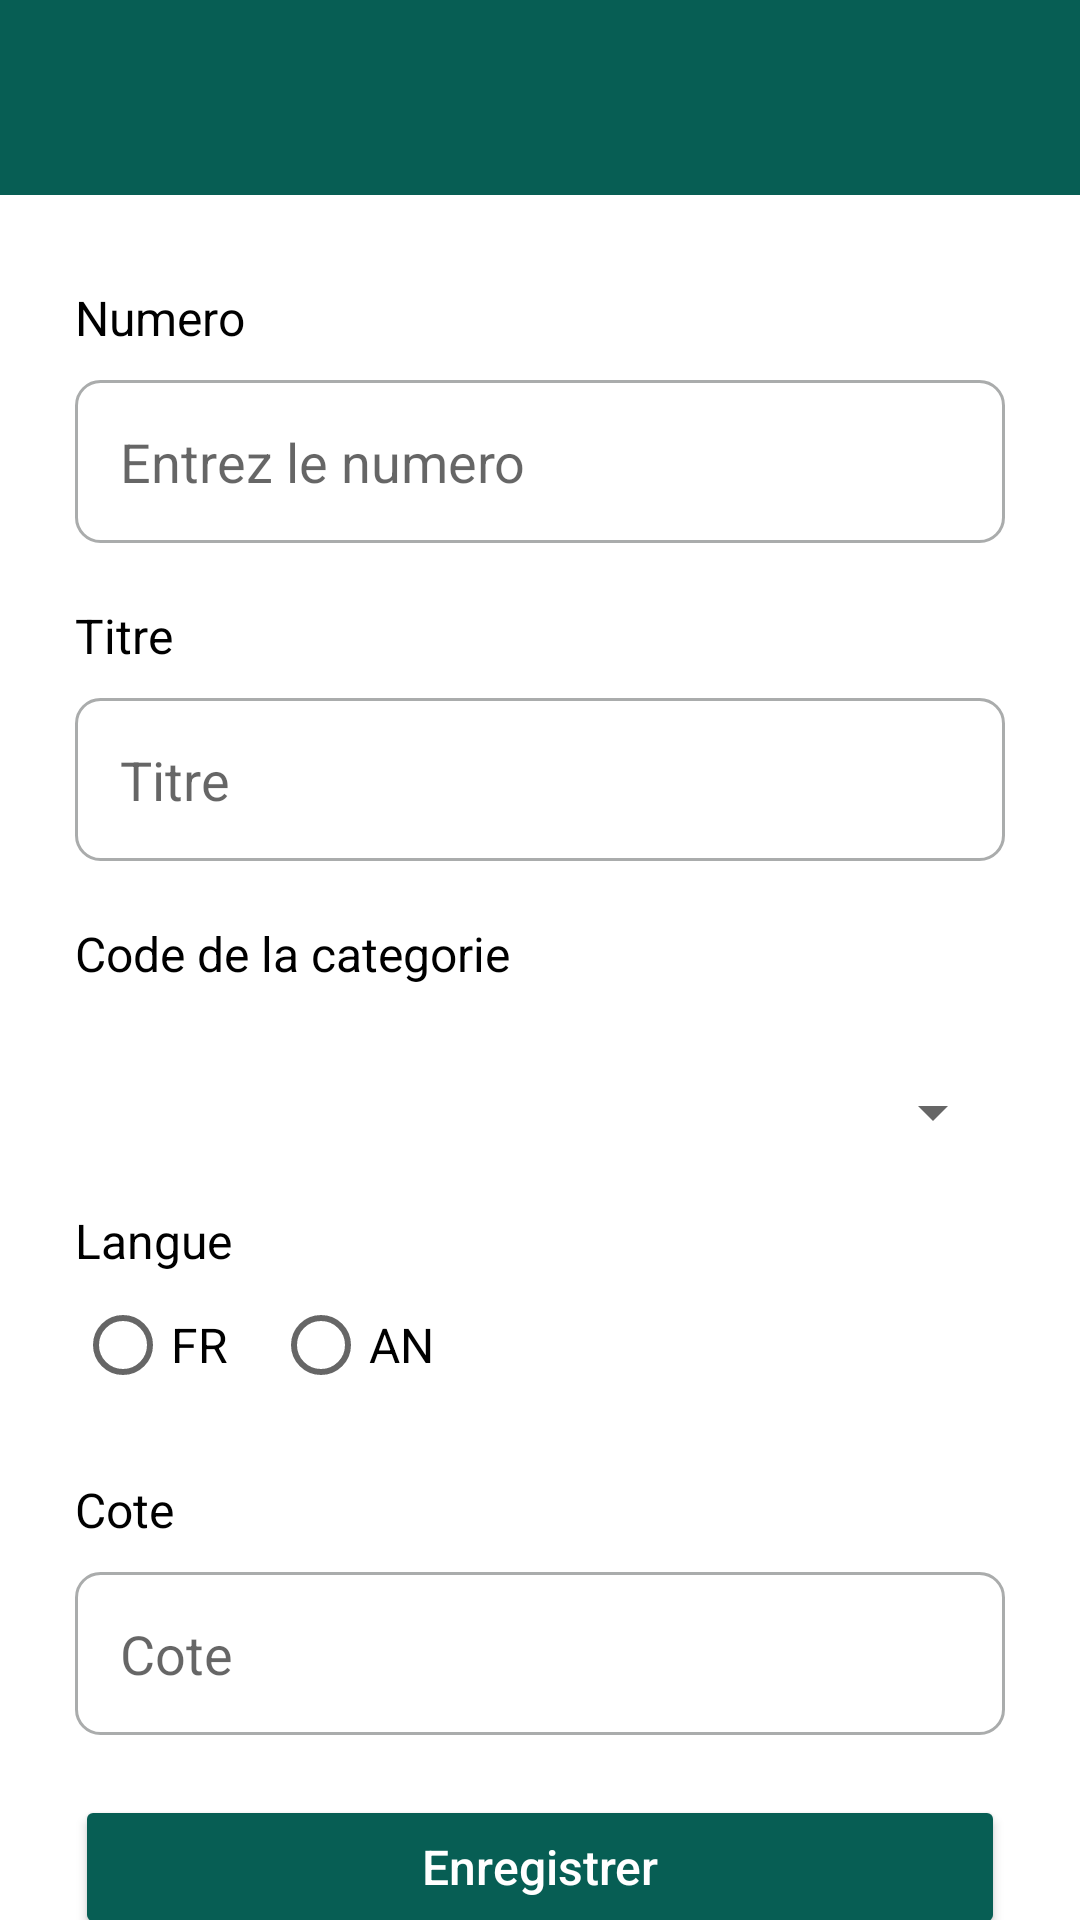

Layout XML and referenced resources for this Android screen:
<!-- AndroidManifest.xml: activity theme Theme.NoActionBar -->
<!-- res/layout/activity_ajouter.xml -->
<?xml version="1.0" encoding="utf-8"?>
<LinearLayout xmlns:android="http://schemas.android.com/apk/res/android"
    xmlns:app="http://schemas.android.com/apk/res-auto"
    xmlns:tools="http://schemas.android.com/tools"
    android:layout_width="match_parent"
    android:layout_height="match_parent"
    android:orientation="vertical"
    tools:context=".AjouterActivity">

    <com.google.android.material.appbar.AppBarLayout
        android:layout_width="match_parent"
        android:layout_height="wrap_content"
        android:theme="@style/Theme.AppBar">

        <androidx.appcompat.widget.Toolbar
            android:id="@+id/toolbar"
            android:layout_width="match_parent"
            android:layout_height="65dp"
            android:background="@color/primary"
            app:popupTheme="@style/ThemeOverlay.AppCompat.Dialog"
            app:titleTextAppearance="@style/Toolbar.TitleText"
            app:titleTextColor="@color/white" />
    </com.google.android.material.appbar.AppBarLayout>

    <androidx.core.widget.NestedScrollView
        android:layout_width="match_parent"
        android:layout_height="wrap_content">


        <LinearLayout
            android:layout_width="match_parent"
            android:layout_height="match_parent"
            android:orientation="vertical"
            android:paddingHorizontal="25dp"
            android:paddingVertical="30dp">

            <LinearLayout
                android:layout_width="match_parent"
                android:layout_height="wrap_content"
                android:orientation="vertical">

                <TextView
                    android:layout_width="wrap_content"
                    android:layout_height="wrap_content"
                    android:text="@string/numero"
                    android:textColor="@color/black"
                    android:textSize="16sp" />

                <EditText
                    android:id="@+id/editTextNum"
                    android:layout_width="match_parent"
                    android:layout_height="wrap_content"
                    android:layout_marginTop="10dp"
                    android:autofillHints=""
                    android:background="@drawable/drawable_editext"
                    android:hint="@string/entrez_le_numero"
                    android:inputType="number"
                    android:padding="15dp" />
            </LinearLayout>

            <LinearLayout
                android:layout_width="match_parent"
                android:layout_height="wrap_content"
                android:layout_marginTop="20dp"
                android:orientation="vertical">

                <TextView
                    android:layout_width="wrap_content"
                    android:layout_height="wrap_content"
                    android:text="@string/titre"
                    android:textColor="@color/black"
                    android:textSize="16sp" />

                <EditText
                    android:id="@+id/editTextTitre"
                    android:layout_width="match_parent"
                    android:layout_height="wrap_content"
                    android:layout_marginTop="10dp"
                    android:autofillHints=""
                    android:background="@drawable/drawable_editext"
                    android:hint="@string/titre"
                    android:inputType="text"
                    android:padding="15dp" />
            </LinearLayout>

            <LinearLayout
                android:layout_width="match_parent"
                android:layout_height="wrap_content"
                android:layout_marginTop="20dp"
                android:orientation="vertical">

                <TextView
                    android:layout_width="wrap_content"
                    android:layout_height="wrap_content"
                    android:text="@string/code_de_la_categorie"
                    android:textColor="@color/black"
                    android:textSize="16sp" />

                
                
                
                
                
                
                
                
                
                
                <Spinner
                    android:id="@+id/spinnerCateg"
                    android:layout_width="match_parent"
                    android:layout_height="wrap_content"
                    android:layout_marginTop="30dp"
                    android:spinnerMode="dialog" />
            </LinearLayout>

            <LinearLayout
                android:layout_width="match_parent"
                android:layout_height="wrap_content"
                android:layout_marginTop="20dp"
                android:orientation="vertical">

                <TextView
                    android:layout_width="wrap_content"
                    android:layout_height="wrap_content"
                    android:text="@string/langue"
                    android:textColor="@color/black"
                    android:textSize="16sp" />

                <RadioGroup
                    android:id="@+id/radioGroup"
                    android:layout_width="match_parent"
                    android:layout_height="wrap_content"
                    android:orientation="horizontal">

                    <RadioButton
                        android:id="@+id/radioButtonFR"
                        android:layout_width="wrap_content"
                        android:layout_height="wrap_content"
                        android:text="@string/fr"
                        android:textColor="@color/black"
                        android:textSize="16sp" />

                    <RadioButton
                        android:id="@+id/radioButtonAN"
                        android:layout_width="wrap_content"
                        android:layout_height="wrap_content"
                        android:layout_marginStart="15dp"
                        android:text="@string/an"
                        android:textColor="@color/black"
                        android:textSize="16sp" />
                </RadioGroup>
            </LinearLayout>

            <LinearLayout
                android:layout_width="match_parent"
                android:layout_height="wrap_content"
                android:layout_marginTop="20dp"
                android:orientation="vertical">

                <TextView
                    android:layout_width="wrap_content"
                    android:layout_height="wrap_content"
                    android:text="@string/cote"
                    android:textColor="@color/black"
                    android:textSize="16sp" />

                <EditText
                    android:id="@+id/editTextCote"
                    android:layout_width="match_parent"
                    android:layout_height="wrap_content"
                    android:layout_marginTop="10dp"
                    android:autofillHints=""
                    android:background="@drawable/drawable_editext"
                    android:hint="@string/cote"
                    android:inputType="number"
                    android:padding="15dp" />
            </LinearLayout>

            <Button
                android:id="@+id/save"
                android:layout_width="match_parent"
                android:layout_height="wrap_content"
                android:layout_gravity="center"
                android:layout_marginTop="20dp"
                android:backgroundTint="@color/primary"
                android:paddingHorizontal="20dp"
                android:paddingVertical="12dp"
                android:text="@string/enregistrer"
                android:textAllCaps="false"
                android:textColor="@color/white"
                android:textSize="16sp" />

        </LinearLayout>
    </androidx.core.widget.NestedScrollView>


</LinearLayout>
<!-- resources referenced by this layout -->
<resources>
  <color name="black">#FF000000</color>
  <color name="primary">#075e54</color>
  <color name="white">#FFFFFFFF</color>
  <!-- drawable drawable_editext (drawable) -->
  <?xml version="1.0" encoding="utf-8"?>
  <selector xmlns:android="http://schemas.android.com/apk/res/android">
      <item>
          <shape android:shape="rectangle">
              <solid android:color="@color/white" />
              <corners android:radius="8dp" />
              <stroke android:width="1dp" android:color="@color/grey" />
          </shape>
      </item>
  </selector>
  <string name="an">AN</string>
  <string name="code_de_la_categorie">Code de la categorie</string>
  <string name="cote">Cote</string>
  <string name="enregistrer">Enregistrer</string>
  <string name="entrez_le_numero">Entrez le numero</string>
  <string name="fr">FR</string>
  <string name="langue">Langue</string>
  <string name="numero">Numero</string>
  <string name="titre">Titre</string>
  <style name="Theme.AppBar">
          <item name="colorControlNormal">@color/white</item>
          <item name="searchViewStyle">@style/Widget.AppCompat.SearchView.ActionBar</item>
          <item name="actionOverflowMenuStyle">@style/OverflowMenu</item>
      </style>
  <style name="Toolbar.TitleText" parent="TextAppearance.Widget.AppCompat.Toolbar.Title">
          <item name="android:textSize">20sp</item>
      </style>
  <style name="Theme.NoActionBar">
          <item name="windowActionBar">false</item>
          <item name="windowNoTitle">true</item>
      </style>
  <color name="grey">#AAACAC</color>
  <style name="OverflowMenu" parent="Widget.AppCompat.PopupMenu.Overflow">
          <item name="overlapAnchor">false</item>
          <item name="android:dropDownVerticalOffset">14dp</item>
      </style>
</resources>
